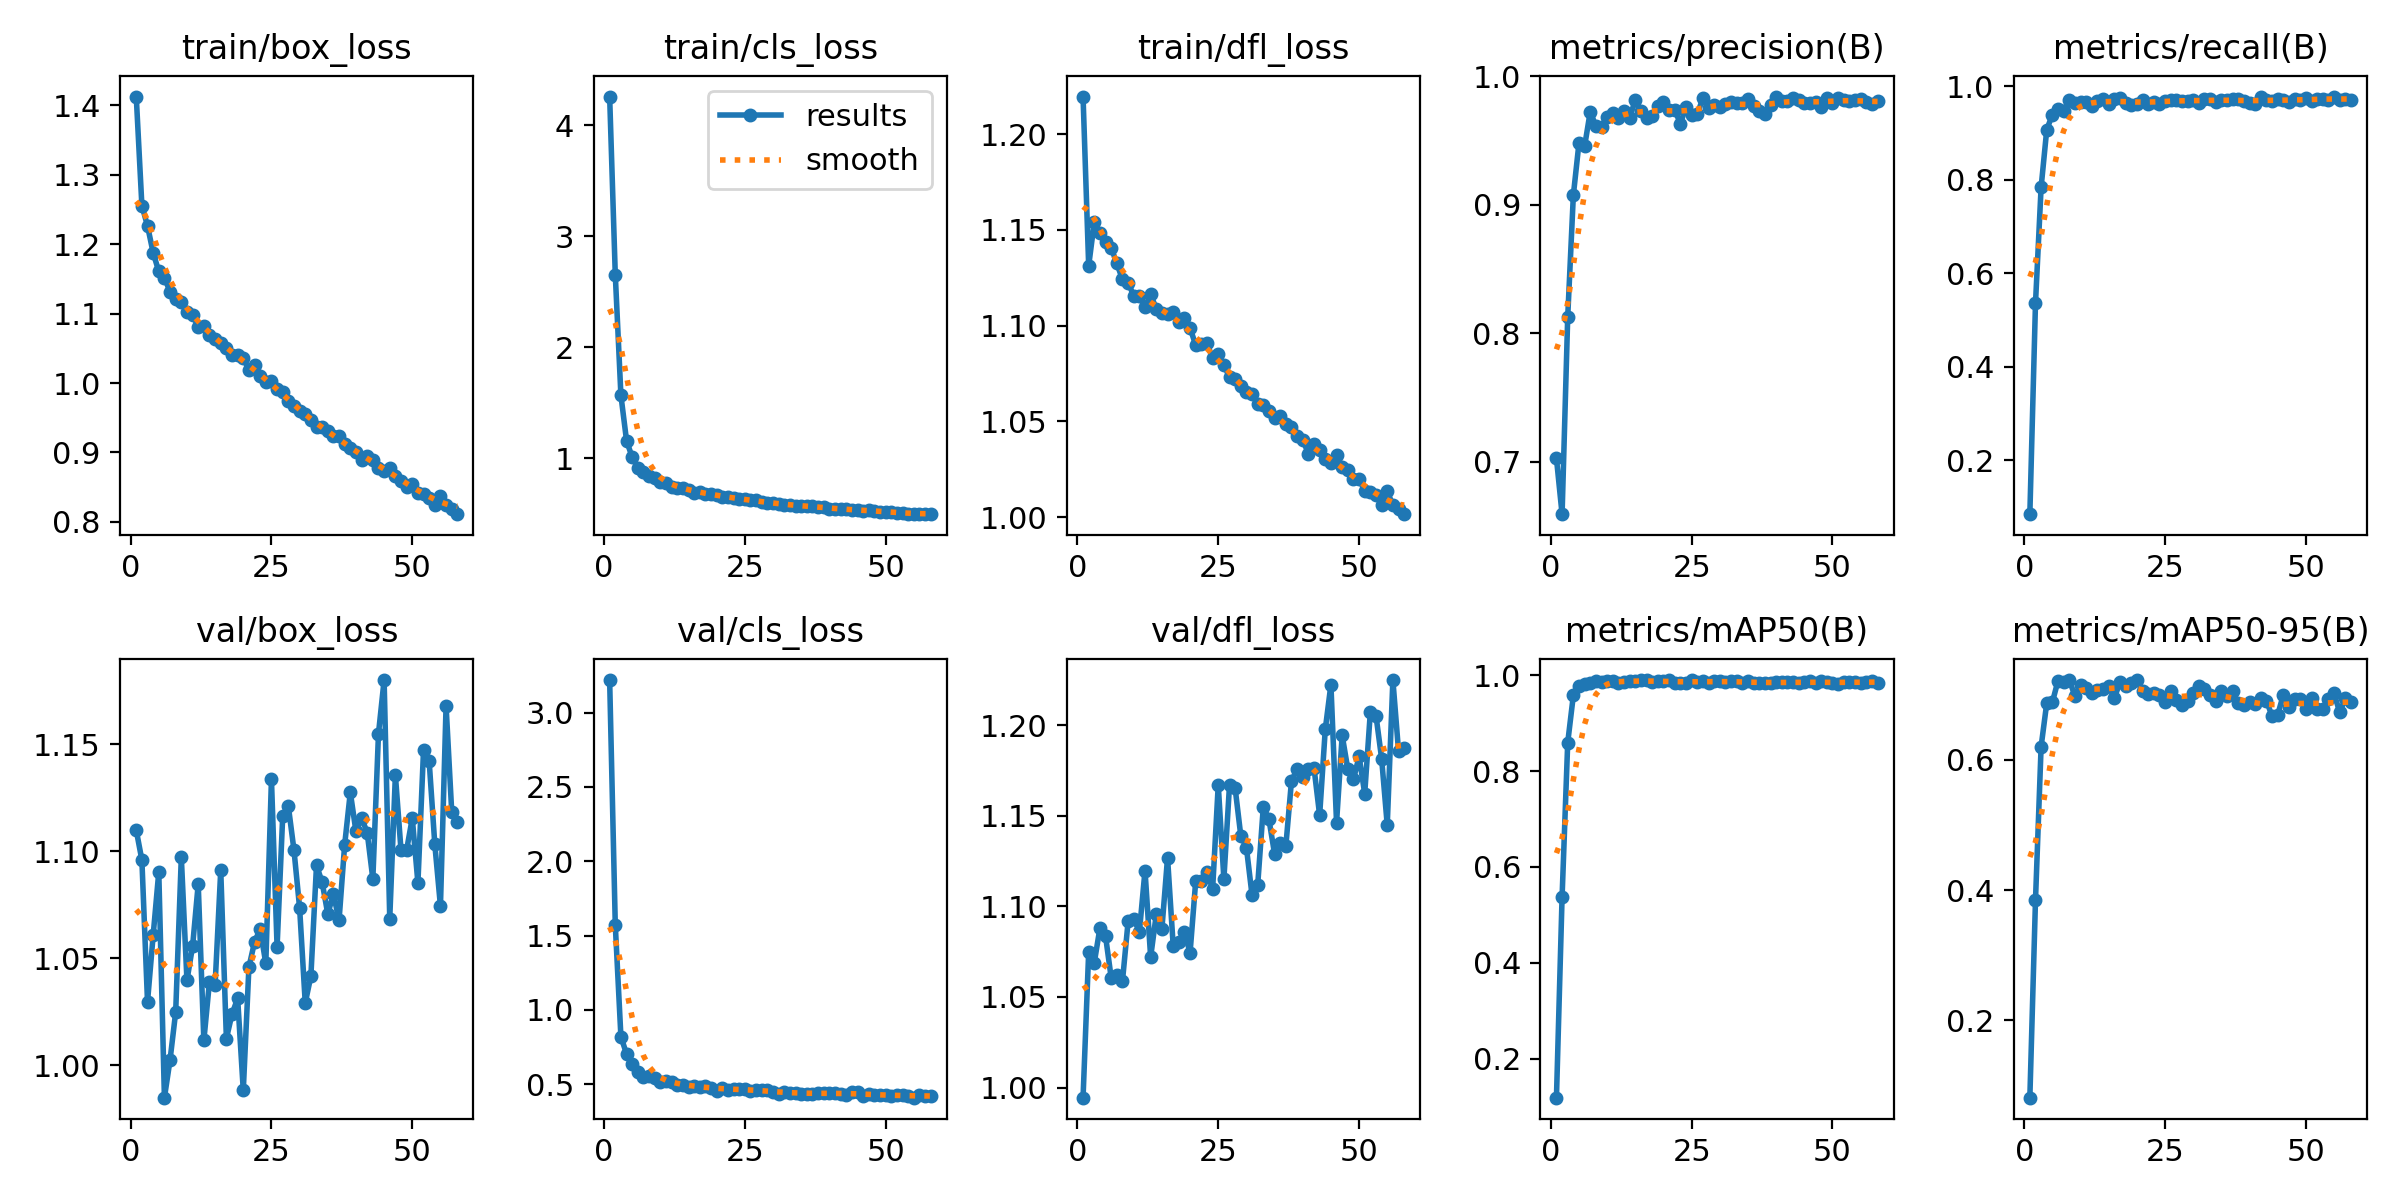

Source data for this figure (header and first rows):
epoch, time, train/box_loss, train/cls_loss, train/dfl_loss, metrics/precision(B), metrics/recall(B), metrics/mAP50(B), metrics/mAP50-95(B), val/box_loss, val/cls_loss, val/dfl_loss, lr/pg0, lr/pg1, lr/pg2
1, 16.14, 1.413, 4.257, 1.22, 0.7026, 0.0843, 0.1183, 0.08149, 1.11, 3.219, 0.9944, 8.24653e-05, 8.24653e-05, 8.24653e-05
2, 30.24, 1.256, 2.654, 1.131, 0.6591, 0.5351, 0.5371, 0.384, 1.096, 1.571, 1.075, 0.0001642, 0.0001642, 0.0001642
3, 44.21, 1.226, 1.567, 1.154, 0.8127, 0.7835, 0.8591, 0.62, 1.03, 0.8187, 1.069, 0.0002442, 0.0002442, 0.0002442
4, 57.57, 1.188, 1.16, 1.148, 0.9076, 0.9068, 0.958, 0.6868, 1.061, 0.704, 1.088, 0.0002426, 0.0002426, 0.0002426
5, 70.95, 1.161, 1.011, 1.144, 0.9482, 0.9389, 0.9772, 0.688, 1.09, 0.6328, 1.083, 0.0002401, 0.0002401, 0.0002401
6, 84.32, 1.152, 0.9182, 1.141, 0.9457, 0.9518, 0.9807, 0.7211, 0.9847, 0.5811, 1.06, 0.0002376, 0.0002376, 0.0002376
7, 97.8, 1.132, 0.8785, 1.132, 0.9727, 0.9471, 0.984, 0.7185, 1.002, 0.5505, 1.062, 0.0002351, 0.0002351, 0.0002351
8, 111.2, 1.121, 0.8426, 1.124, 0.9613, 0.9711, 0.9881, 0.722, 1.025, 0.555, 1.059, 0.0002327, 0.0002327, 0.0002327
9, 125.7, 1.117, 0.8238, 1.122, 0.9607, 0.9628, 0.9867, 0.6978, 1.097, 0.5436, 1.092, 0.0002302, 0.0002302, 0.0002302
10, 139.4, 1.103, 0.7879, 1.116, 0.9686, 0.9659, 0.9877, 0.7151, 1.04, 0.5165, 1.093, 0.0002277, 0.0002277, 0.0002277
11, 153.3, 1.099, 0.7785, 1.115, 0.9719, 0.9662, 0.9882, 0.7102, 1.055, 0.5218, 1.086, 0.0002252, 0.0002252, 0.0002252
12, 168.2, 1.081, 0.7469, 1.11, 0.968, 0.9564, 0.9845, 0.7017, 1.085, 0.5147, 1.12, 0.0002228, 0.0002228, 0.0002228
13, 182.8, 1.082, 0.7322, 1.116, 0.973, 0.9676, 0.9861, 0.7068, 1.012, 0.4939, 1.072, 0.0002203, 0.0002203, 0.0002203
14, 197.4, 1.07, 0.7298, 1.109, 0.9679, 0.9732, 0.9884, 0.7075, 1.039, 0.493, 1.096, 0.0002178, 0.0002178, 0.0002178
15, 212, 1.064, 0.7184, 1.106, 0.9818, 0.9615, 0.9879, 0.7134, 1.038, 0.4799, 1.088, 0.0002154, 0.0002154, 0.0002154
16, 226.5, 1.058, 0.6907, 1.106, 0.9729, 0.9724, 0.9894, 0.6942, 1.091, 0.4887, 1.127, 0.0002129, 0.0002129, 0.0002129
17, 241.3, 1.05, 0.6986, 1.107, 0.9673, 0.9755, 0.9895, 0.7191, 1.012, 0.4818, 1.078, 0.0002104, 0.0002104, 0.0002104
18, 256.3, 1.041, 0.68, 1.102, 0.9693, 0.9648, 0.9862, 0.7133, 1.024, 0.4871, 1.08, 0.0002079, 0.0002079, 0.0002079
19, 271, 1.04, 0.6771, 1.104, 0.9768, 0.9602, 0.9869, 0.7175, 1.031, 0.4715, 1.086, 0.0002055, 0.0002055, 0.0002055
20, 285.7, 1.036, 0.673, 1.099, 0.98, 0.9627, 0.9883, 0.722, 0.9881, 0.4554, 1.074, 0.000203, 0.000203, 0.000203
21, 300.5, 1.019, 0.6569, 1.09, 0.9741, 0.97, 0.9894, 0.7053, 1.046, 0.4746, 1.114, 0.0002005, 0.0002005, 0.0002005
22, 315.3, 1.026, 0.6502, 1.091, 0.9741, 0.9622, 0.9845, 0.7011, 1.058, 0.4625, 1.114, 0.000198, 0.000198, 0.000198
23, 330.1, 1.011, 0.6397, 1.091, 0.9632, 0.9657, 0.9843, 0.7015, 1.064, 0.4688, 1.119, 0.0001956, 0.0001956, 0.0001956
24, 344.9, 1.002, 0.6338, 1.083, 0.9765, 0.9626, 0.9836, 0.6997, 1.047, 0.4655, 1.109, 0.0001931, 0.0001931, 0.0001931
25, 359.6, 1.003, 0.6325, 1.085, 0.9697, 0.9691, 0.9899, 0.6878, 1.134, 0.4645, 1.167, 0.0001906, 0.0001906, 0.0001906
26, 374.3, 0.991, 0.6238, 1.08, 0.9709, 0.97, 0.9848, 0.7057, 1.055, 0.4567, 1.115, 0.0001881, 0.0001881, 0.0001881
27, 389, 0.9875, 0.6229, 1.073, 0.9829, 0.9705, 0.9886, 0.6916, 1.116, 0.4611, 1.167, 0.0001857, 0.0001857, 0.0001857
28, 403.5, 0.9739, 0.6065, 1.072, 0.9753, 0.968, 0.9834, 0.6838, 1.121, 0.4603, 1.165, 0.0001832, 0.0001832, 0.0001832
29, 418, 0.9672, 0.6016, 1.068, 0.9781, 0.9677, 0.9869, 0.6904, 1.1, 0.4605, 1.139, 0.0001807, 0.0001807, 0.0001807
30, 432.5, 0.9595, 0.6024, 1.065, 0.9765, 0.9708, 0.987, 0.7024, 1.073, 0.4471, 1.132, 0.0001782, 0.0001782, 0.0001782
31, 447.1, 0.9548, 0.59, 1.064, 0.9782, 0.9648, 0.9868, 0.7125, 1.029, 0.4364, 1.106, 0.0001757, 0.0001757, 0.0001757
32, 461.7, 0.9467, 0.5846, 1.059, 0.9798, 0.9722, 0.9889, 0.7089, 1.042, 0.4475, 1.112, 0.0001733, 0.0001733, 0.0001733
33, 476.2, 0.9371, 0.5786, 1.059, 0.9794, 0.9714, 0.9873, 0.6986, 1.093, 0.4424, 1.155, 0.0001708, 0.0001708, 0.0001708
34, 490.9, 0.937, 0.5759, 1.055, 0.9795, 0.9653, 0.9829, 0.6895, 1.085, 0.4429, 1.148, 0.0001683, 0.0001683, 0.0001683
35, 505.7, 0.9311, 0.5697, 1.052, 0.9824, 0.9708, 0.9878, 0.7051, 1.071, 0.4359, 1.129, 0.0001658, 0.0001658, 0.0001658
36, 520.6, 0.9234, 0.5713, 1.053, 0.9774, 0.9699, 0.9847, 0.698, 1.08, 0.4322, 1.135, 0.0001634, 0.0001634, 0.0001634
37, 535.4, 0.9236, 0.5734, 1.049, 0.9735, 0.9732, 0.9838, 0.7045, 1.068, 0.4344, 1.133, 0.0001609, 0.0001609, 0.0001609
38, 550.2, 0.9123, 0.5615, 1.047, 0.9711, 0.9727, 0.9845, 0.6863, 1.103, 0.4411, 1.169, 0.0001584, 0.0001584, 0.0001584
39, 564.9, 0.9059, 0.5634, 1.043, 0.9776, 0.9676, 0.9831, 0.6832, 1.127, 0.443, 1.176, 0.0001559, 0.0001559, 0.0001559
40, 579.7, 0.9014, 0.5486, 1.04, 0.9844, 0.9634, 0.9855, 0.6882, 1.109, 0.4403, 1.171, 0.0001535, 0.0001535, 0.0001535
41, 594.4, 0.8891, 0.5451, 1.033, 0.9812, 0.9618, 0.9854, 0.6857, 1.116, 0.4374, 1.176, 0.000151, 0.000151, 0.000151
42, 609, 0.895, 0.5431, 1.038, 0.9807, 0.9766, 0.9848, 0.6938, 1.109, 0.4365, 1.176, 0.0001485, 0.0001485, 0.0001485
43, 623.9, 0.8894, 0.545, 1.035, 0.9833, 0.9703, 0.9854, 0.6904, 1.087, 0.4275, 1.15, 0.000146, 0.000146, 0.000146
44, 638.7, 0.8782, 0.5333, 1.03, 0.9816, 0.9681, 0.983, 0.6666, 1.155, 0.4457, 1.198, 0.0001436, 0.0001436, 0.0001436
45, 653.6, 0.8732, 0.5372, 1.028, 0.9795, 0.9726, 0.986, 0.6687, 1.18, 0.4482, 1.222, 0.0001411, 0.0001411, 0.0001411
46, 668.6, 0.8783, 0.5296, 1.033, 0.9792, 0.9697, 0.9869, 0.6995, 1.068, 0.4215, 1.146, 0.0001386, 0.0001386, 0.0001386
47, 683.5, 0.8664, 0.5353, 1.026, 0.9801, 0.9652, 0.9836, 0.6813, 1.135, 0.4341, 1.194, 0.0001362, 0.0001362, 0.0001362
48, 698.2, 0.8589, 0.5298, 1.025, 0.9759, 0.9717, 0.9871, 0.6927, 1.1, 0.43, 1.176, 0.0001337, 0.0001337, 0.0001337
49, 712.9, 0.8507, 0.5199, 1.02, 0.9833, 0.9696, 0.9866, 0.6926, 1.101, 0.4251, 1.17, 0.0001312, 0.0001312, 0.0001312
50, 727.5, 0.8547, 0.5222, 1.02, 0.9794, 0.974, 0.9828, 0.6781, 1.115, 0.4263, 1.183, 0.0001287, 0.0001287, 0.0001287
51, 742.2, 0.8419, 0.5213, 1.014, 0.9832, 0.9683, 0.9825, 0.6952, 1.085, 0.4183, 1.162, 0.0001263, 0.0001263, 0.0001263
52, 757, 0.8397, 0.5094, 1.013, 0.9819, 0.9733, 0.9866, 0.6772, 1.147, 0.43, 1.207, 0.0001238, 0.0001238, 0.0001238
53, 772, 0.835, 0.5109, 1.012, 0.981, 0.9719, 0.9854, 0.6773, 1.142, 0.4297, 1.205, 0.0001213, 0.0001213, 0.0001213
54, 786.6, 0.8244, 0.5008, 1.006, 0.9815, 0.971, 0.9852, 0.6925, 1.103, 0.4197, 1.182, 0.0001188, 0.0001188, 0.0001188
55, 801.4, 0.8368, 0.504, 1.014, 0.9827, 0.9776, 0.9846, 0.7015, 1.074, 0.409, 1.145, 0.0001163, 0.0001163, 0.0001163
56, 816.3, 0.8238, 0.4983, 1.006, 0.9802, 0.9706, 0.9857, 0.6728, 1.168, 0.4273, 1.225, 0.0001139, 0.0001139, 0.0001139
57, 831.2, 0.8183, 0.5019, 1.004, 0.9786, 0.9733, 0.9873, 0.6939, 1.118, 0.4191, 1.186, 0.0001114, 0.0001114, 0.0001114
58, 846, 0.8111, 0.4998, 1.002, 0.9808, 0.9705, 0.9847, 0.6889, 1.113, 0.4198, 1.188, 0.0001089, 0.0001089, 0.0001089
